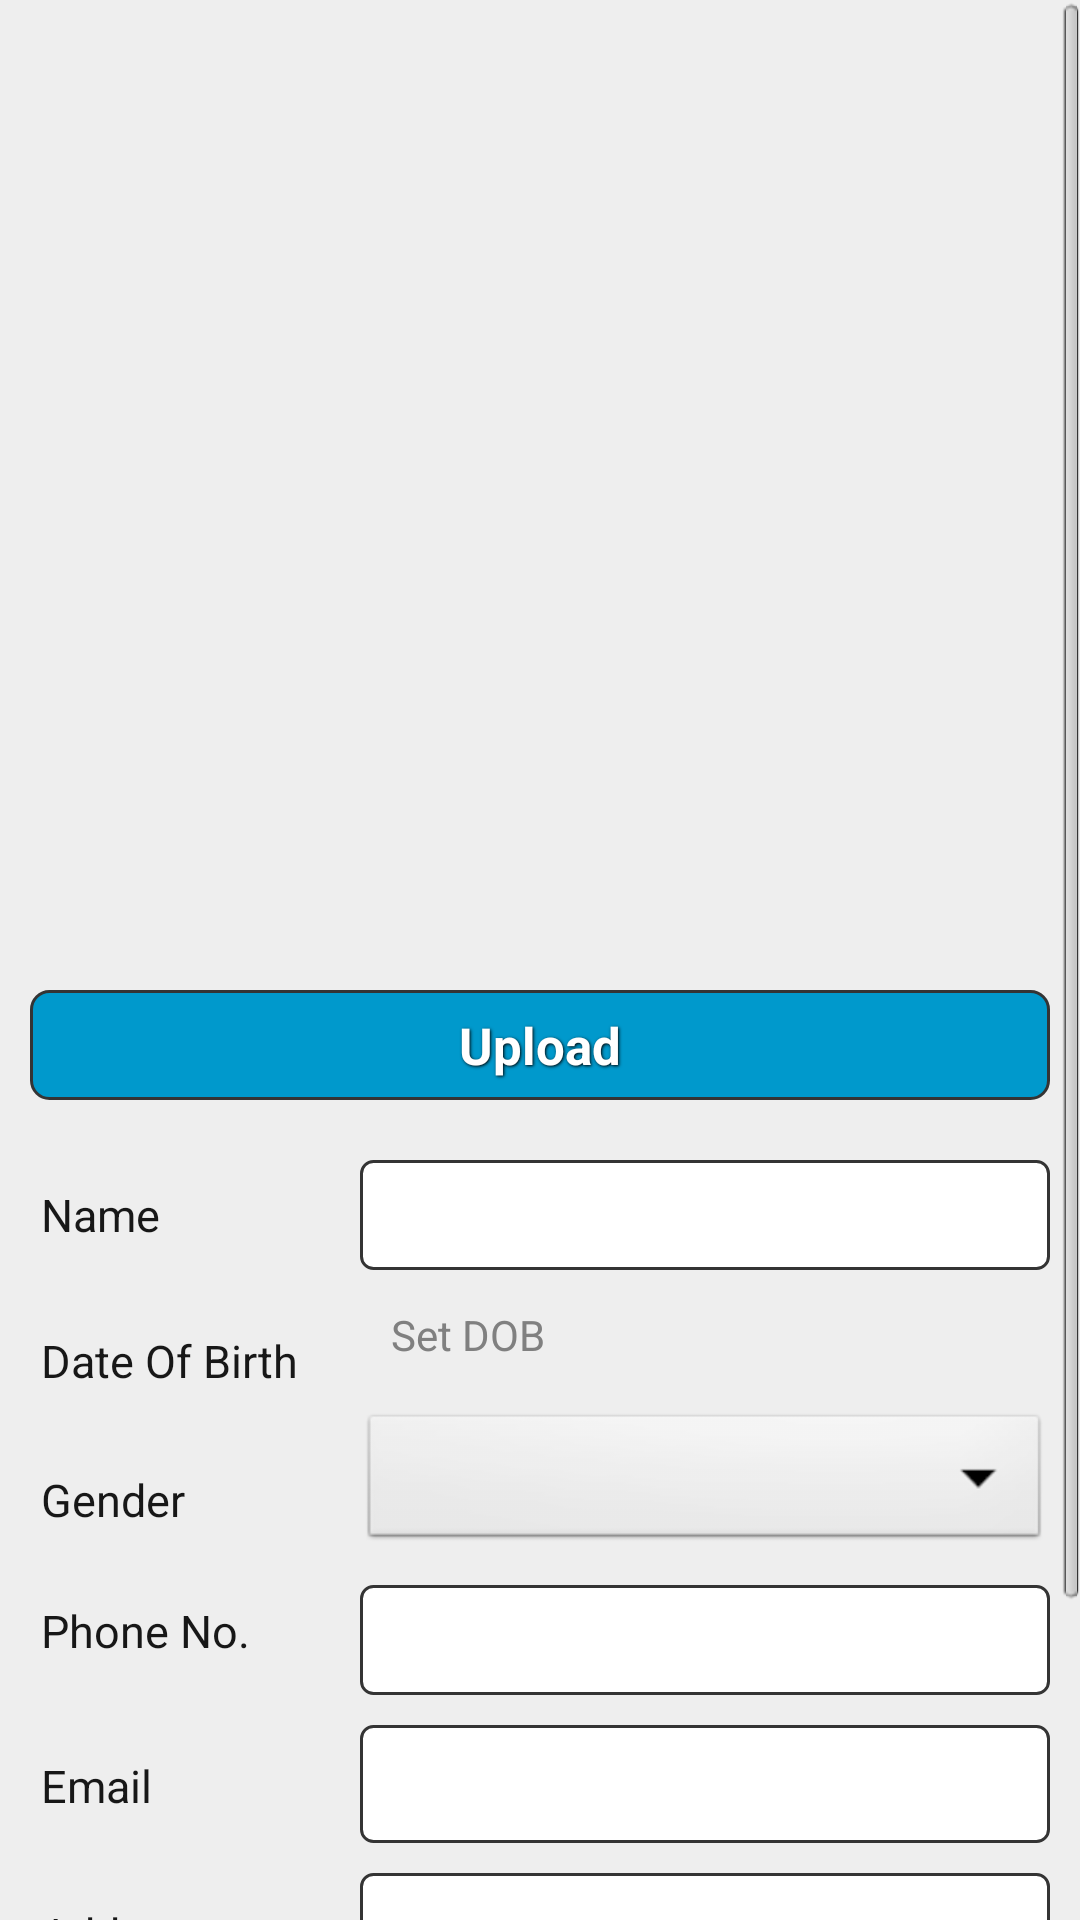

Layout XML and referenced resources for this Android screen:
<!-- AndroidManifest.xml: application theme AppTheme -->
<!-- res/layout/activity_edit_profile.xml -->
<?xml version="1.0" encoding="utf-8"?>
<ScrollView xmlns:android="http://schemas.android.com/apk/res/android"
    android:layout_width="fill_parent"
    android:layout_height="fill_parent"
    android:background="#eee" 
   >

	<LinearLayout 
        android:layout_width="fill_parent"
        android:layout_height="fill_parent"
        android:orientation="vertical"
       >
 
<LinearLayout android:layout_width="fill_parent"
        android:layout_height="wrap_content"
        android:orientation="vertical">

 <ImageButton 
     android:id="@+id/imageView1"
 	 android:layout_width="fill_parent"
	 android:layout_height="300dip"
	 android:layout_margin="10dip"
	 android:focusable="true"
	 android:layout_gravity="center"
	 android:background="@drawable/ic_contact_picture"
	 android:scaleType="centerCrop"
	  >
</ImageButton>
</LinearLayout>

<Button
    android:id="@+id/btnupload"
    android:layout_width="fill_parent"
    android:layout_height="fill_parent"
    android:layout_margin="10dip"
    android:background="@layout/button_layout"
    android:textColor="#ffffff"
    style="@style/button"
    android:text="Upload" />


<LinearLayout
    	 android:layout_width="fill_parent"
   	     android:layout_height="wrap_content"
		 android:orientation="horizontal"
		 >
 
       <TextView android:id="@+id/ename"
        android:layout_width="fill_parent"
        android:layout_height="fill_parent"
        android:layout_marginTop="10dip"
        android:layout_marginLeft="10dip"
        android:gravity="fill_vertical"
        style="@style/normalText"
        android:layout_weight="2"
    	android:text=" Name " />
       

        <EditText android:id="@+id/ename1"
        android:layout_width="fill_parent" 
        android:layout_height="fill_parent"
        style="@style/Single_EditText"
        android:padding="7dip"
        android:layout_marginRight="10dip"
        android:layout_weight="1"
        android:inputType="text"
        android:gravity="left" 
        android:textColor="#000000"           
        android:text="" >
        </EditText>

    </LinearLayout> 

  
    
    <LinearLayout android:layout_width="fill_parent"
   	     android:layout_height="wrap_content"
		 android:orientation="horizontal"
		 android:layout_marginTop="5dip">
        
       <TextView android:id="@+id/edob"
        android:layout_width="fill_parent" 
        android:layout_height="fill_parent"
        android:layout_marginTop="15dip"
        android:layout_marginLeft="10dip" 
        android:layout_weight="2"
        style="@style/normalText"                        
        android:text=" Date Of Birth" >
        </TextView>

      <TextView
          android:id="@+id/ebtnDOB"
		  android:layout_width="fill_parent"
	      android:layout_height="fill_parent"
	      android:layout_marginRight="10dip"
	      android:padding="7dip"  android:textColor="#000000"  
	      android:layout_weight="1"
          android:hint=" Set DOB" />

    
    </LinearLayout> 

    <LinearLayout android:layout_width="fill_parent"
   	     android:layout_height="wrap_content"
		 android:orientation="horizontal">
      
       <TextView android:id="@+id/egender"
        android:layout_width="fill_parent" 
        android:layout_height="fill_parent"
        style="@style/normalText"
        android:layout_marginTop="20dip"
        android:layout_marginLeft="10dip"  
        android:layout_weight="2"                       
        android:text=" Gender" >
        </TextView>

       <Spinner
           android:id="@+id/espingender1"
           android:layout_width="fill_parent"
           android:layout_height="fill_parent" 
           android:layout_marginRight="10dip"
            android:layout_weight="1"  
            android:padding="5dip" 
           />

        
    </LinearLayout> 
    
        <LinearLayout  android:layout_width="fill_parent"
   	     android:layout_height="wrap_content"
		 android:orientation="horizontal">
        
       <TextView android:id="@+id/ephone"
        android:layout_width="fill_parent" 
        android:layout_height="fill_parent"
        android:layout_marginTop="15dip"
        android:layout_marginLeft="10dip"
        android:gravity="left"
        android:layout_weight="2"
        style="@style/normalText"                        
        android:text=" Phone No." >
        </TextView>

        <EditText android:id="@+id/ephone1"
        android:layout_width="fill_parent" 
        android:layout_height="fill_parent" android:textColor="#000000"  
        android:padding="7dip" 
        android:layout_weight="1"
        android:layout_marginRight="10dip"
        style="@style/Single_EditText"
        android:gravity="left"  
        android:inputType="number"                        
        android:text="" >
        </EditText>

    </LinearLayout >

        <LinearLayout  android:layout_width="fill_parent"
   	     android:layout_height="wrap_content"
		 android:orientation="horizontal">
        
       <TextView android:id="@+id/eemail"
        android:layout_width="fill_parent" 
        android:layout_height="fill_parent"
        android:layout_marginTop="20dip"
        android:layout_marginLeft="10dip"
        android:layout_weight="2"
        style="@style/normalText"                         
        android:text=" Email" >
        </TextView>

        <EditText android:id="@+id/eemail1"
        android:layout_width="fill_parent" 
        android:layout_height="fill_parent"
        android:padding="7dip"
        android:layout_marginRight="10dip" android:textColor="#000000"  
        android:layout_weight="1"
        style="@style/Single_EditText"
        android:gravity="left"                          
        android:text="" >
        </EditText>


    </LinearLayout>
     


    <LinearLayout android:layout_width="fill_parent"
   	     android:layout_height="wrap_content"
		 android:orientation="horizontal">
        
        <TextView android:id="@+id/eaddress"
        android:layout_width="fill_parent" 
        android:layout_height="fill_parent"
        android:layout_marginTop="20dip"
        android:layout_marginLeft="10dip"
        android:layout_weight="2"
        style="@style/normalText"                        
        android:text=" Address" >
        </TextView>

        <EditText android:id="@+id/eaddress1"
        android:layout_width="fill_parent" 
        android:layout_height="fill_parent"
        android:padding="7dip"
        android:layout_marginRight="10dip"
        android:layout_weight="1"
        style="@style/Single_EditText"
        android:inputType="textMultiLine" android:textColor="#000000"  
        android:gravity="left"                          
        android:text="" >
        </EditText>

    </LinearLayout >

    <Button
        android:id="@+id/btnChangePass"
        style="@style/button"
        android:layout_width="fill_parent"
        android:layout_height="fill_parent"
        android:layout_marginTop="10sp"
        android:layout_marginLeft="10sp"
        android:layout_marginRight="10sp"
        android:background="@layout/button_layout"
        android:text="Change Password"
        android:textColor="#ffffff" />

    <LinearLayout
        android:layout_width="fill_parent"
        android:layout_height="wrap_content"
        android:orientation="horizontal" >

        <Button
            android:id="@+id/ebtnsave"
            style="@style/button"
            android:layout_width="fill_parent"
            android:layout_height="fill_parent"
            android:layout_margin="10dip"
            android:layout_weight="1"
            android:background="@layout/button_layout"
            android:text=" Save"
            android:textColor="#ffffff" />

        <Button
            android:id="@+id/ebtncancel"
            style="@style/button"
            android:layout_width="fill_parent"
            android:layout_height="fill_parent"
            android:layout_margin="10dip"
            android:layout_weight="1"
            android:background="@layout/button_layout"
            android:text="Cancel"
            android:textColor="#ffffff" />
    </LinearLayout>
    
 </LinearLayout>
 

</ScrollView>
<!-- res/layout/button_layout.xml (included above) -->
<?xml version="1.0" encoding="utf-8" ?>
<selector xmlns:android="http://schemas.android.com/apk/res/android">
  <item android:state_pressed="true" >
    <shape>
      <solid
          android:color="#ef4444" />
      <stroke
          android:width="1dp"
          android:color="#992f2f" />
      <corners
          android:radius="6dp" />
      <padding
          android:left="10dp"
          android:top="10dp"
          android:right="10dp"
          android:bottom="10dp" />
    </shape>
  </item>
  <item>
    <shape>
      <gradient
          android:startColor="#0099CC"
          android:endColor="#0099CC"
          android:angle="270" />
      <stroke
          android:width="1dp"
          android:color="#343434" />
      <corners
          android:radius="6dp" />
      <padding
          android:left="10dp"
          android:top="10dp"
          android:right="10dp"
          android:bottom="10dp" />
    </shape>
  </item>
</selector>
<!-- resources referenced by this layout -->
<resources>
  <style name="Single_EditText">
          <item name="android:background">@layout/bg_input_group_single</item>
          <item name="android:padding">7dp</item>
          <item name="android:layout_height">46dp</item>
           <item name="android:layout_marginTop">10dp</item>
           <item name="android:textSize">17sp</item>
           
      </style>
  <style name="button">
          <item name="android:focusable">true</item>
          <item name="android:clickable">true</item>
          <item name="android:textAppearance">?android:attr/textAppearanceSmall</item>
          <item name="android:gravity">center_vertical|center_horizontal</item>
          <item name="android:textSize">17sp</item>
          <item name="android:padding">7dp</item>
  	    <item name="android:textStyle">bold</item>
  	    <item name="android:shadowColor">#000000</item>
  	    <item name="android:shadowDx">1</item>
  	    <item name="android:shadowDy">1</item>
  	    <item name="android:shadowRadius">2</item>
      </style>
  <style name="normalText">
   	    <item name="android:textSize">15sp</item>
   	    <item name="android:typeface">normal</item>
   	    <item name="android:textColor">#171717</item>
   	</style>
  <style name="AppTheme" parent="AppBaseTheme">
          
      </style>
  <style name="AppBaseTheme" parent="android:Theme.Light">
          
      </style>
</resources>
